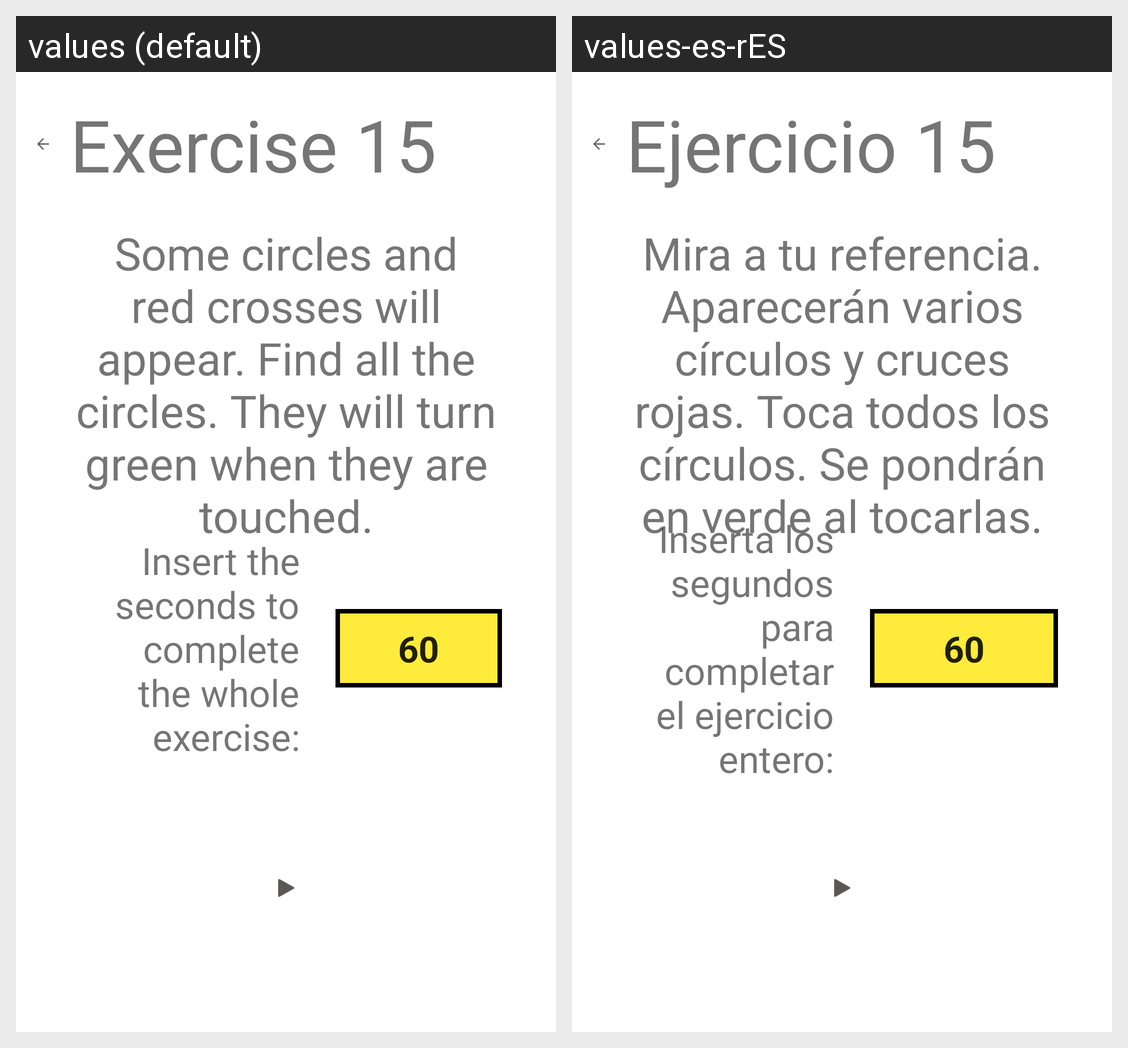

This grid shows one Android layout under two languages. Give, for every string resource on the screen, its name, the default text and each shown locale's text.
Android screen res/layout/activity_fifteenth_exercise_description.xml rendered under 2 locales, left to right: values (default), values-es-rES. Device: Nexus 5 (rendered at 1080×1920; each locale shown at half size, 540×960, under a caption strip naming it); theme Theme.MaculaRehab.
Strings drawn on this screen, with the default value and each locale's value (text and hints the layout hard-codes, and strings that could not be matched under every locale, appear in the picture but are not listed):

fifteenth_exercise
  values: Exercise 15
  values-es-rES: Ejercicio 15

fifteenth_exercise_description
  values: Some circles and red crosses will appear. Find all the circles. They will turn green when they are touched.
  values-es-rES: Mira a tu referencia. Aparecerán varios círculos y cruces rojas. Toca todos los círculos. Se pondrán en verde al tocarlas.

num_seconds_whole_exercise
  values: 60
  values-es-rES: 60

seconds_description_whole_exercise
  values: Insert the seconds to complete the whole exercise:
  values-es-rES: Inserta los segundos para completar el ejercicio entero:
